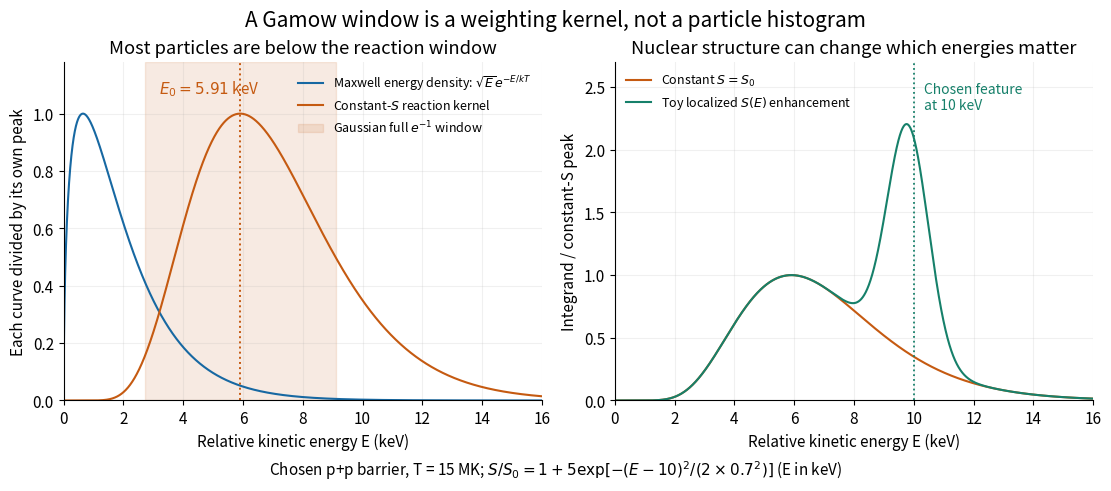

This chart was generated by the following Python code: (Note: this script raises an exception after producing the figure.)
"""Original reaction-window example; Python 3.14, NumPy 2.3.5, Matplotlib 3.10.7.

Run from _media; writes stellar-gamow-window-s-factor.png to the current directory.
All shapes are analytic toy curves, not measured energy distributions.
"""

from pathlib import Path

import matplotlib.pyplot as plt
import numpy as np


def model():
    kt = 8.617333262e-8 * 15e6  # keV
    eg = 493.0  # chosen rounded proton-proton Gamow energy, keV
    e0 = (eg * kt**2 / 4) ** (1 / 3)
    sigma = np.sqrt(2 * e0 * kt / 3)
    energy = np.linspace(0.002, 18, 16000)
    phi = energy / kt + np.sqrt(eg / energy)
    kernel = np.exp(-phi + 3 * e0 / kt)
    maxwell = np.sqrt(energy) * np.exp(-energy / kt)
    maxwell /= np.sqrt(kt / 2) * np.exp(-0.5)
    s_ratio = 1 + 5 * np.exp(-0.5 * ((energy - 10) / 0.7) ** 2)
    return kt, e0, sigma, energy, kernel, maxwell, s_ratio


def main():
    kt, e0, sigma, energy, kernel, maxwell, s_ratio = model()
    plt.rcParams.update({"font.size": 11, "axes.spines.top": False,
                         "axes.spines.right": False, "figure.facecolor": "white"})
    fig, axes = plt.subplots(1, 2, figsize=(11, 4.8), layout="constrained")
    blue, orange, green = "#1768a2", "#c55a11", "#16806a"
    ax = axes[0]
    ax.plot(energy, maxwell, color=blue, label=r"Maxwell energy density: $\sqrt{E}e^{-E/kT}$")
    ax.plot(energy, kernel, color=orange, label=r"Constant-$S$ reaction kernel")
    ax.axvspan(e0 - np.sqrt(2) * sigma, e0 + np.sqrt(2) * sigma,
               color=orange, alpha=0.12, label=r"Gaussian full $e^{-1}$ window")
    ax.axvline(e0, color=orange, ls=":", lw=1.4)
    ax.text(e0 - 2.7, 1.07, rf"$E_0={e0:.2f}$ keV", color=orange)
    ax.set(title="Most particles are below the reaction window",
           xlabel="Relative kinetic energy E (keV)", ylabel="Each curve divided by its own peak",
           xlim=(0, 16), ylim=(0, 1.18))
    ax.legend(loc="upper right", fontsize=9, frameon=False)
    ax = axes[1]
    ax.plot(energy, kernel, color=orange, label=r"Constant $S=S_0$")
    ax.plot(energy, s_ratio * kernel, color=green, label=r"Toy localized $S(E)$ enhancement")
    ax.axvline(10, color=green, ls=":", lw=1.3)
    ax.text(10.35, 2.32, "Chosen feature\nat 10 keV", color=green, fontsize=10)
    ax.set(title="Nuclear structure can change which energies matter",
           xlabel="Relative kinetic energy E (keV)",
           ylabel="Integrand / constant-S peak", xlim=(0, 16), ylim=(0, 2.7))
    ax.legend(loc="upper left", fontsize=9, frameon=False)
    for ax in axes:
        ax.grid(alpha=0.18)
    fig.suptitle(r"A Gamow window is a weighting kernel, not a particle histogram", fontsize=15)
    fig.supxlabel(r"Chosen p+p barrier, T = 15 MK; $S/S_0=1+5\exp[-(E-10)^2/(2\times0.7^2)]$ (E in keV)", fontsize=11)
    fig.savefig(Path.cwd() / (Path(__file__).stem + ".png"), dpi=110, facecolor="white")
    plt.close(fig)


if __name__ == "__main__":
    main()
